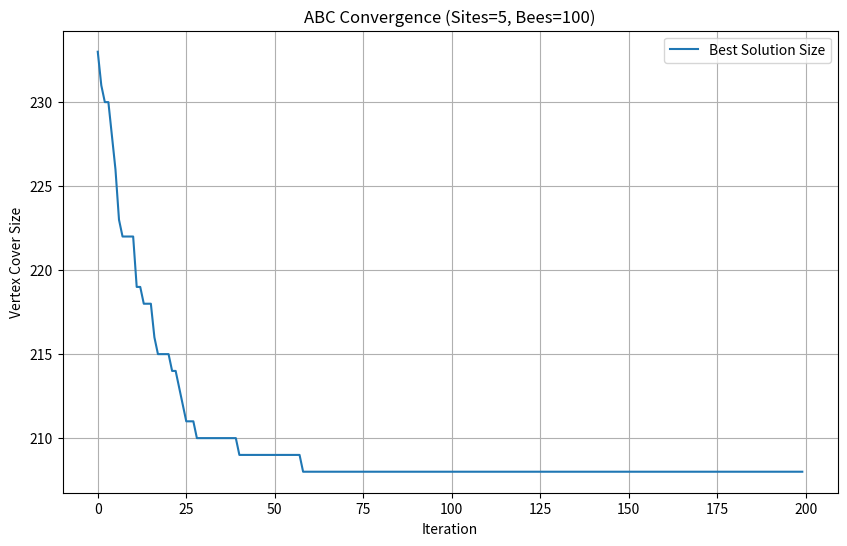

The script that saved this image:
import random
import matplotlib.pyplot as plt
import time

random.seed(42)


def generate_graph(num_vertices=300, min_deg=2, max_deg=30):
    adj = {i: set() for i in range(num_vertices)}

    # ring edges to ensure min_deg
    indices = list(range(num_vertices))
    random.shuffle(indices)
    for i in range(num_vertices):
        u, v = indices[i], indices[(i + 1) % num_vertices]
        adj[u].add(v)
        adj[v].add(u)

    # add random edges until we reach target edge count
    attempts = 0
    target_edges = num_vertices * 4  # approx 4 edges per vertex
    current_edges = num_vertices

    while current_edges < target_edges and attempts < num_vertices * 100:
        u = random.randint(0, num_vertices - 1)
        v = random.randint(0, num_vertices - 1)

        if u != v and v not in adj[u]:
            if len(adj[u]) < max_deg and len(adj[v]) < max_deg:
                adj[u].add(v)
                adj[v].add(u)
                current_edges += 1
            else:
                attempts += 1
        else:
            attempts += 1

    return adj


def is_valid_cover(graph, cover_set):
    for u in graph:
        for v in graph[u]:
            if u not in cover_set and v not in cover_set:
                return False
    return True


def repair_solution(graph, cover_set):
    sol = set(cover_set)

    # since the graph is undirected, check u < v to avoid duplication

    uncovered_nodes = [node for node in graph if node not in sol]

    # check neighbors of uncovered nodes
    # if neighbor also not in sol, then edge (u, neighbor) is uncovered
    for u in uncovered_nodes:
        if u in sol:
            continue

        for v in graph[u]:
            if v not in sol:
                # (u,v) isn't covered
                # add the vertex with a higher degree
                if len(graph[u]) > len(graph[v]):
                    sol.add(u)
                else:
                    sol.add(v)
                if u in sol:
                    break

    return sol


def generate_random_solution(graph):
    # randomly select approx half of the nodes
    # then repair to ensure coverage
    nodes = list(graph.keys())
    initial_selection = set(random.sample(nodes, k=len(nodes) // 2))
    return repair_solution(graph, initial_selection)


def fitness(solution):
    return len(solution)


class BeeColonyVertexCover:
    def __init__(self, graph, num_sites, num_bees, limit, max_iter):
        self.graph = graph
        self.num_sites = num_sites
        self.num_employed = num_sites

        self.num_onlookers = max(0, num_bees - num_sites)
        self.limit = limit
        self.max_iter = max_iter

        self.population = []  # list of solution sets
        self.trials = []  # trial counters for each site
        self.best_solution = None
        self.best_size = float("inf")
        self.history = []

    def initialize(self):
        self.population = []
        self.trials = []
        for _ in range(self.num_sites):
            sol = generate_random_solution(self.graph)
            self.population.append(sol)
            self.trials.append(0)

            f = fitness(sol)
            if f < self.best_size:
                self.best_size = f
                self.best_solution = set(sol)

    def mutate(self, solution):
        new_sol = set(solution)
        if not new_sol:
            return new_sol

        node_to_remove = random.choice(list(new_sol))
        new_sol.remove(node_to_remove)

        return repair_solution(self.graph, new_sol)

    def run(self):
        self.initialize()

        for it in range(self.max_iter):
            # 1. employed bees
            for i in range(self.num_employed):
                current_sol = self.population[i]
                new_sol = self.mutate(current_sol)

                current_fit = fitness(current_sol)
                new_fit = fitness(new_sol)

                if new_fit <= current_fit:  # minimize
                    self.population[i] = new_sol
                    self.trials[i] = 0
                    if new_fit < current_fit:
                        # found better solution
                        pass
                else:
                    self.trials[i] += 1

            # 2. onlooker bees
            fitness_vals = [fitness(sol) for sol in self.population]

            inv_fitness = [1.0 / f for f in fitness_vals]
            total_inv = sum(inv_fitness)
            probs = [f / total_inv for f in inv_fitness]

            # cumulative probabilities
            cum_probs = []
            s = 0
            for p in probs:
                s += p
                cum_probs.append(s)

            for _ in range(self.num_onlookers):
                r = random.random()
                selected_idx = 0
                for idx, cp in enumerate(cum_probs):
                    if r <= cp:
                        selected_idx = idx
                        break

                # try to improve selected solution
                current_sol = self.population[selected_idx]
                new_sol = self.mutate(current_sol)

                if fitness(new_sol) <= fitness(current_sol):
                    self.population[selected_idx] = new_sol
                    self.trials[selected_idx] = 0
                else:
                    self.trials[selected_idx] += 1

            # 3. update global best
            for sol in self.population:
                f = fitness(sol)
                if f < self.best_size:
                    self.best_size = f
                    self.best_solution = set(sol)

            # 4. scout bees
            for i in range(self.num_sites):
                if self.trials[i] > self.limit:
                    self.population[i] = generate_random_solution(self.graph)
                    self.trials[i] = 0

            self.history.append(self.best_size)

        return self.best_size


def optimize_parameters(graph):
    current_params = {
        "num_sites": 20,
        "num_bees": 50,
    }

    ranges = {"num_sites": [5, 10, 20, 30, 50], "num_bees": [20, 50, 75, 100, 150]}

    limit = 20
    max_iter = 50

    changed = True
    loop_count = 0

    print(
        f"{'Phase':<10} | {'Fix Param':<15} | {'Var Param':<15} | {'Val':<5} | {'Result':<6}"
    )
    print("-" * 65)

    while changed and loop_count < 3:
        changed = False
        loop_count += 1

        # 1. pin num_sites, vary num_bees
        best_sites = current_params["num_sites"]
        best_val_for_step = float("inf")

        for val in ranges["num_sites"]:
            # num_sites can't be > num_bees
            if val > current_params["num_bees"]:
                continue

            # run multiple times for avg
            runs = 3
            avg_res = 0
            for _ in range(runs):
                abc = BeeColonyVertexCover(
                    graph, val, current_params["num_bees"], limit, max_iter
                )
                avg_res += abc.run()
            avg_res /= runs

            print(
                f"Loop {loop_count:<5} | Bees={current_params['num_bees']:<10} | Sites={val:<10} | {val:<5} | {avg_res:.2f}"
            )

            if avg_res < best_val_for_step:
                best_val_for_step = avg_res
                if best_sites != val:
                    best_sites = val
                    changed = True

        current_params["num_sites"] = best_sites
        print(f">>> Selected Best Sites: {best_sites}")
        print("-" * 65)

        # 2. pin num_sites, vary num_bees
        best_bees = current_params["num_bees"]
        best_val_for_step = float("inf")

        for val in ranges["num_bees"]:
            if val < current_params["num_sites"]:
                continue

            runs = 3
            avg_res = 0
            for _ in range(runs):
                abc = BeeColonyVertexCover(
                    graph, current_params["num_sites"], val, limit, max_iter
                )
                avg_res += abc.run()
            avg_res /= runs

            print(
                f"Loop {loop_count:<5} | Sites={current_params['num_sites']:<9} | Bees={val:<11} | {val:<5} | {avg_res:.2f}"
            )

            if avg_res < best_val_for_step:
                best_val_for_step = avg_res
                if best_bees != val:
                    best_bees = val
                    changed = True

        current_params["num_bees"] = best_bees
        print(f">>> Selected Best Bees: {best_bees}")
        print("-" * 65)

    return current_params


if __name__ == "__main__":
    print("1. Generating Graph (300 nodes)...")
    G = generate_graph(300, min_deg=2, max_deg=30)

    print("\n2. Starting Parameter Optimization...")
    best_params = optimize_parameters(G)

    print(f"\nOptimal Parameters found: {best_params}")

    print("\n3. Running Final Algorithm with Optimal Parameters...")

    final_abc = BeeColonyVertexCover(G, limit=50, max_iter=200, **best_params)
    start_time = time.time()
    final_result = final_abc.run()
    end_time = time.time()

    print(f"Best Vertex Cover Size: {final_result}")
    print(f"Time taken: {end_time - start_time:.4f}s")
    print("Valid cover:", is_valid_cover(G, final_abc.best_solution))

    # plotting
    plt.figure(figsize=(10, 6))
    plt.plot(final_abc.history, label="Best Solution Size")
    plt.title(
        f'ABC Convergence (Sites={best_params["num_sites"]}, Bees={best_params["num_bees"]})'
    )
    plt.xlabel("Iteration")
    plt.ylabel("Vertex Cover Size")
    plt.grid(True)
    plt.legend()
    plt.show()
